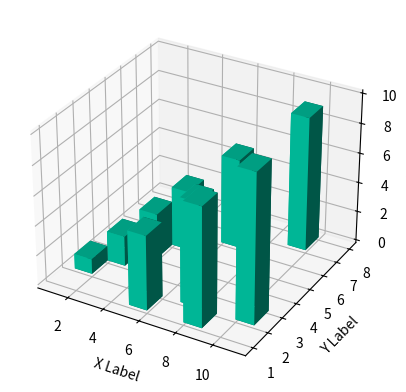

Write Python code to recreate this figure.
# -*- coding: utf-8 -*-
"""
Created on Wed Mar 11 16:52:44 2020

[redacted]
"""

from mpl_toolkits.mplot3d import Axes3D
import matplotlib.pyplot as plt
import numpy as np

fig = plt.figure()
ax1 = fig.add_subplot(111, projection='3d')

xpos = [1,2,3,4,5,6,7,8,9,10]
ypos = [2,3,4,5,1,6,2,1,7,2]
num_elements = len(xpos)
zpos = [0,0,0,0,0,0,0,0,0,0]
dx = np.ones(10)
dy = np.ones(10)
dz = [1,2,3,4,5,6,7,8,9,10]

ax1.bar3d(xpos, ypos, zpos, dx, dy, dz, color='#00ceaa')

ax1.set_xlabel('X Label')
ax1.set_ylabel('Y Label')
ax1.set_zlabel('Z Label')
plt.show()